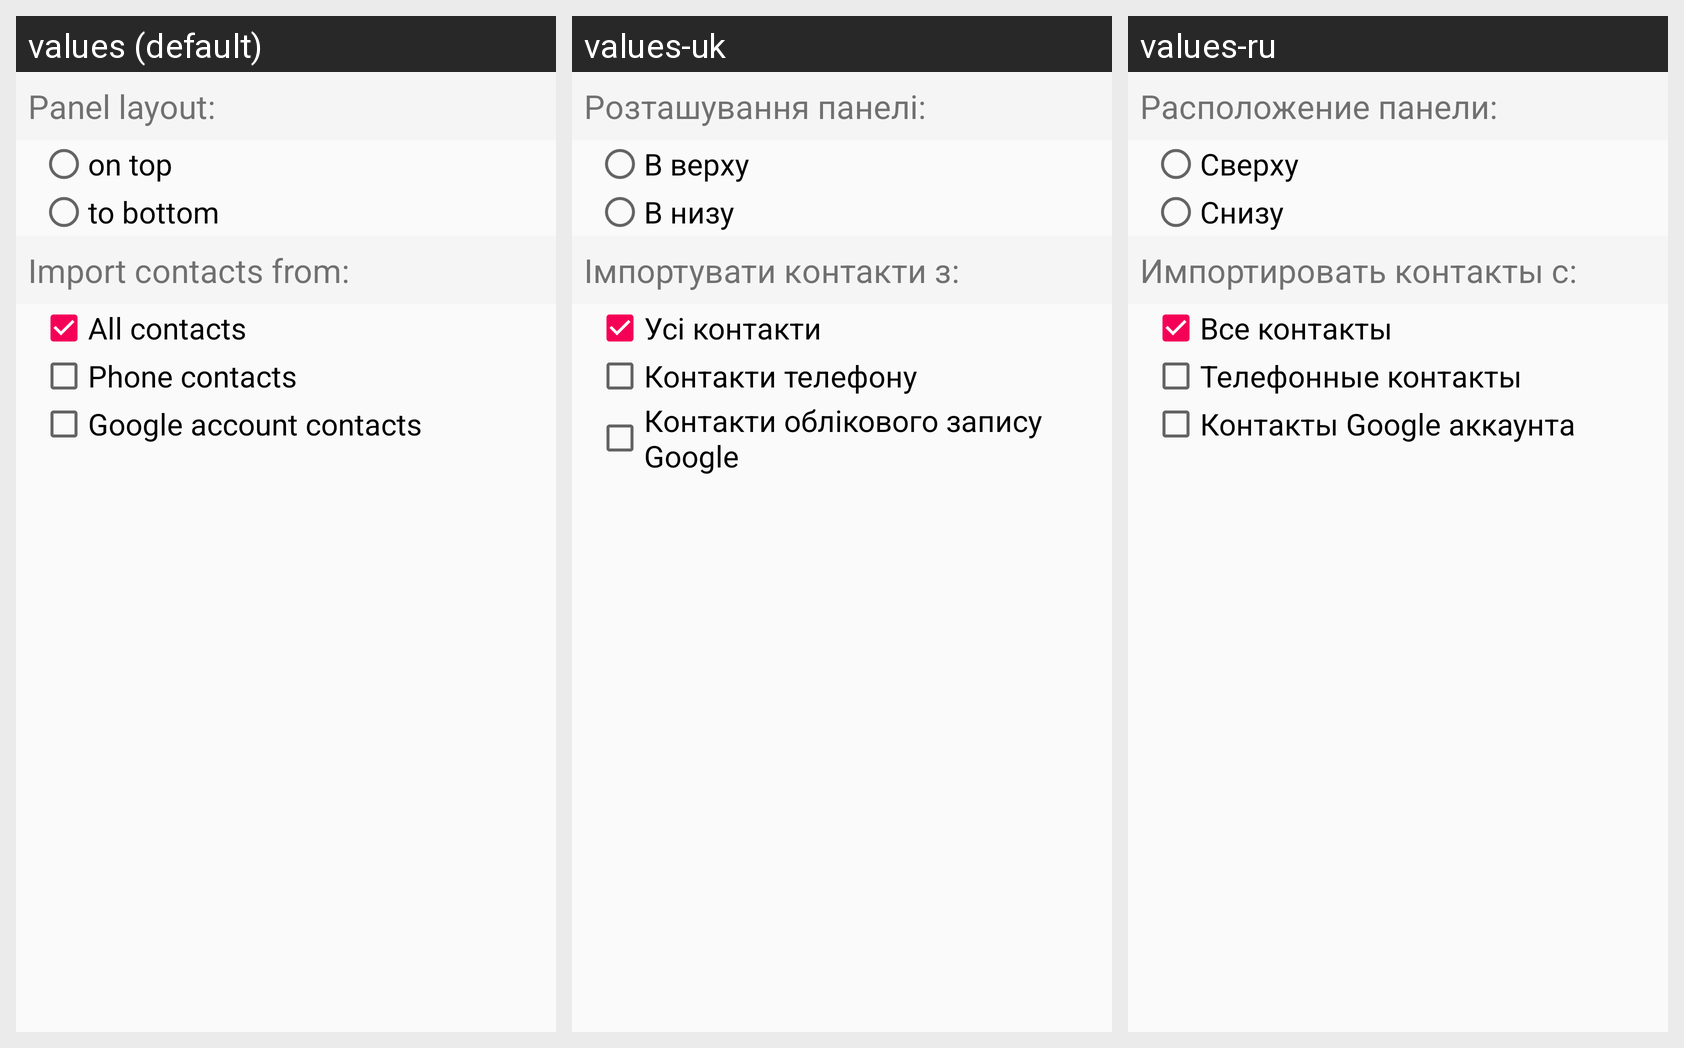

Here is an Android app screen in its default locale and in the app's own translations. Write out the translated-string differences for the strings that appear on this screen.
Android screen res/layout/activity_settings.xml rendered under 3 locales, left to right: values (default), values-uk, values-ru. Device: Nexus 5 (rendered at 1080×1920; each locale shown at half size, 540×960, under a caption strip naming it); theme AppTheme.
Strings drawn on this screen, with the default value and each locale's value (text and hints the layout hard-codes, and strings that could not be matched under every locale, appear in the picture but are not listed):

panel_layout
  values: Panel layout:
  values-uk: Розташування панелі:
  values-ru: Расположение панели:

on_top
  values: on top
  values-uk: В верху
  values-ru: Сверху

to_bottom
  values: to bottom
  values-uk: В низу
  values-ru: Снизу

import_contacts_from
  values: Import contacts from:
  values-uk: Імпортувати контакти з:
  values-ru: Импортировать контакты с:

all_contacts
  values: All contacts
  values-uk: Усі контакти
  values-ru: Все контакты

phone_contacts
  values: Phone contacts
  values-uk: Контакти телефону
  values-ru: Телефонные контакты

google_account_contacts
  values: Google account contacts
  values-uk: Контакти облікового запису Google
  values-ru: Контакты Google аккаунта
